Run: headless pygame with SDL's dummy video driver; simulated clock (each Clock.tick advances the game by its frame time, no real sleeping); random seed 0; keys injected as events and as key.get_pressed() state; no mouse input.
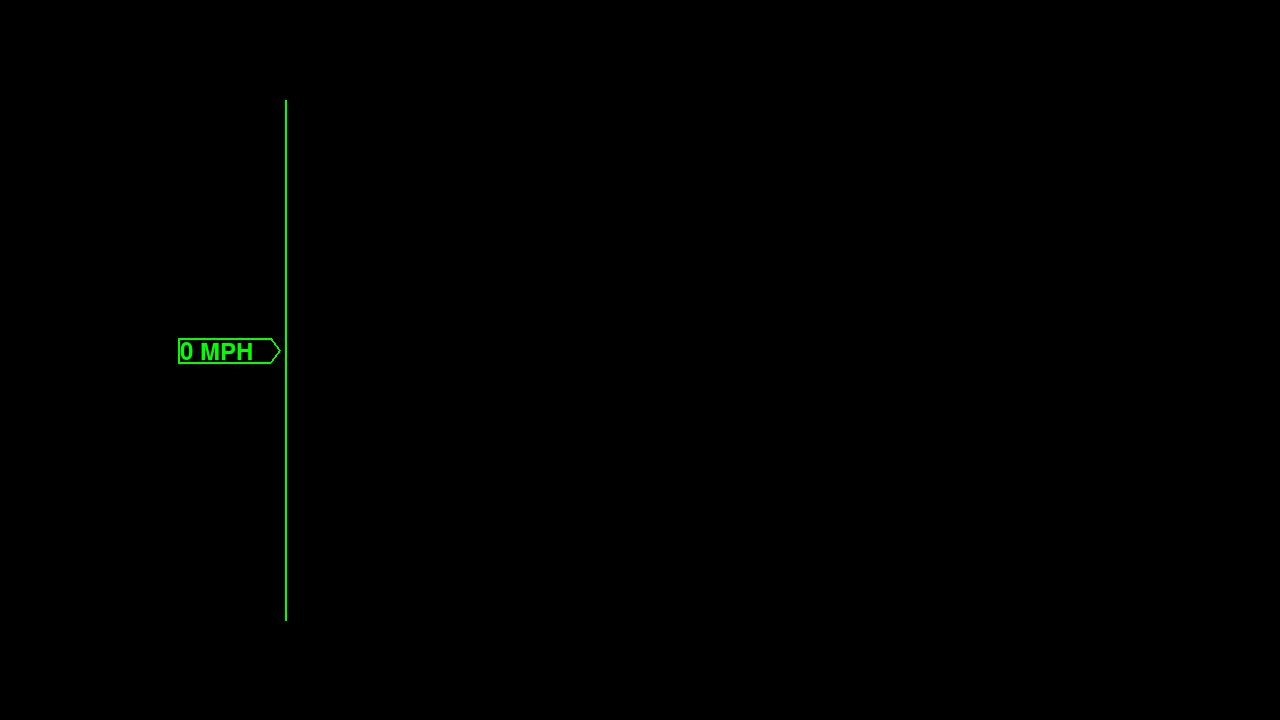
Frame 1 of 4 · flips 1–60 · no input
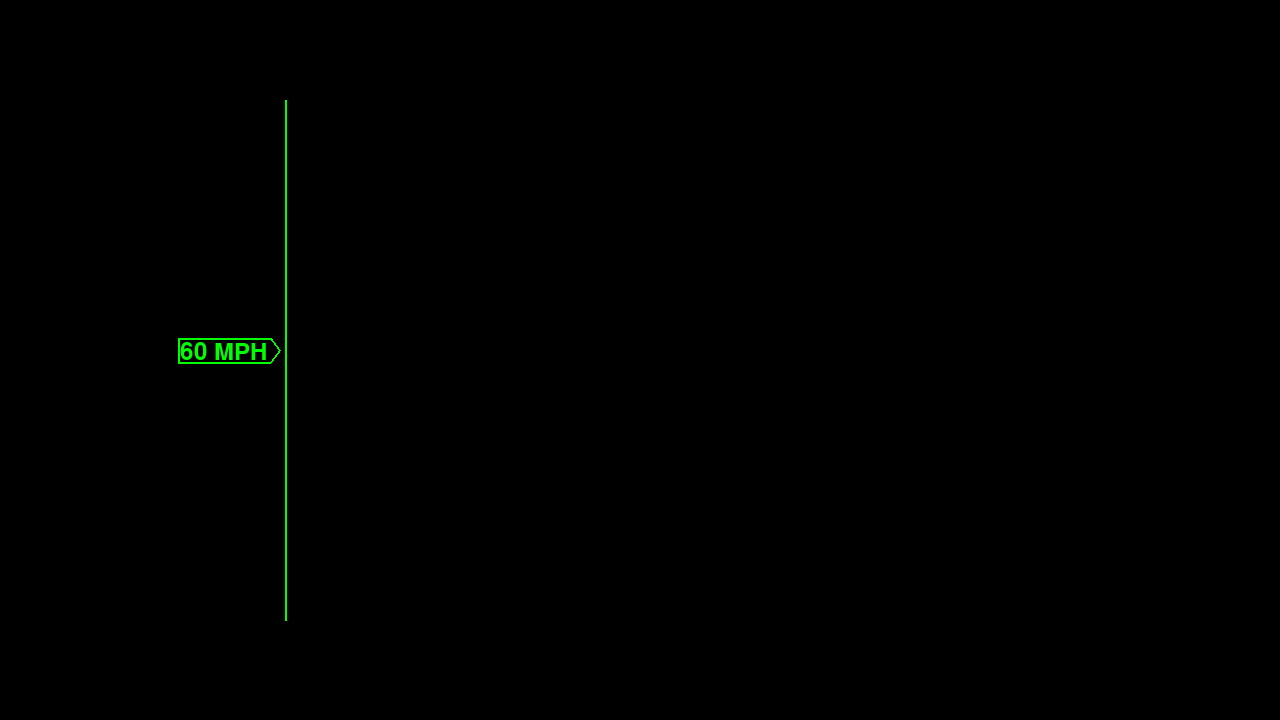
Frame 2 of 4 · flips 61–180 · tapped SPACE, RETURN · held RIGHT (→), D
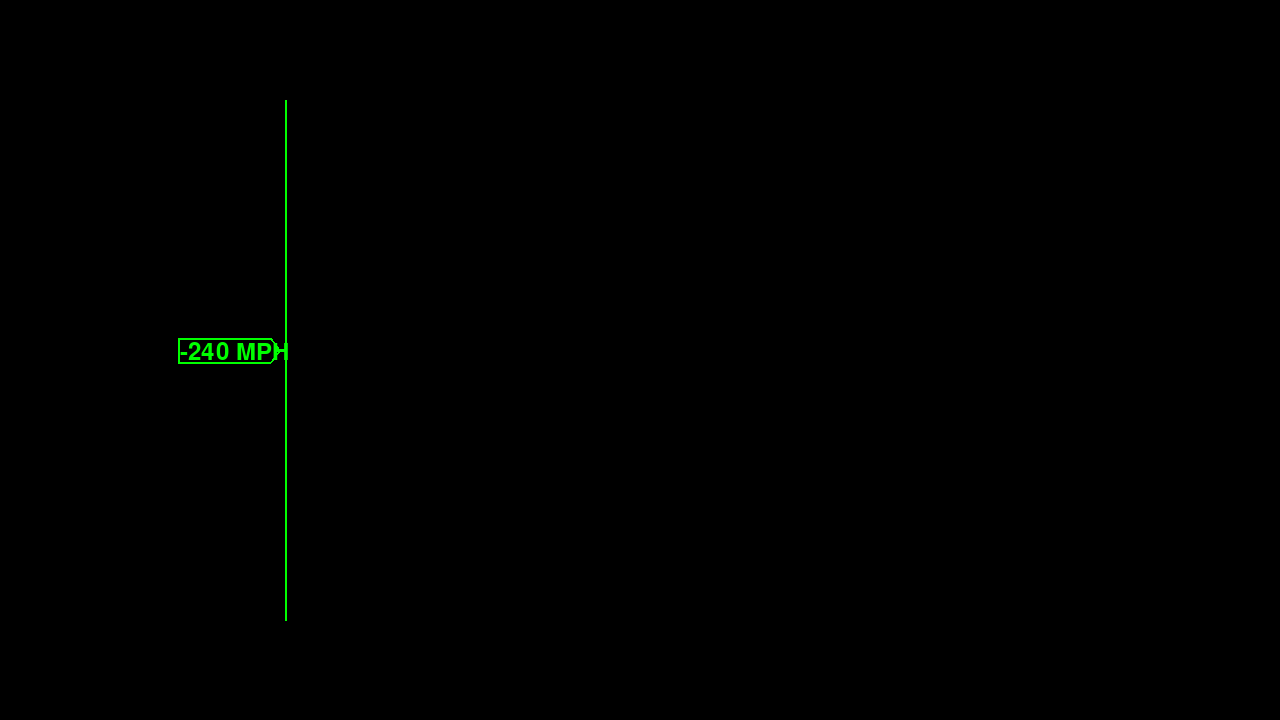
Frame 3 of 4 · flips 181–300 · held DOWN (↓), S
Frame 4 of 4 · flips 301–420 · held LEFT (←), A, UP (↑), W · screen same as frame 1, image omitted

The pygame program that drew these frames:

import pygame, random, time
pygame.init()

BLACK = (0, 0, 0)
WHITE = (255, 255, 255)
BLUE = (0, 0, 255)
GREEN = (0, 255, 0)
RED = (255, 0, 0)


# Set the height and width of the screen
size = [1280, 720]
screen = pygame.display.set_mode(size)

pygame.display.set_caption("Example code for the draw module")

# Loop until the user clicks the close button.
done = False
clock = pygame.time.Clock()

font = pygame.font.SysFont(None, 36)


def veh_speed(msg, color):
    speed_text = font.render(msg, True, color)
    screen.blit(speed_text, [180, 340])


v_speed = 0


while not done:

    clock.tick(5)

    for event in pygame.event.get():  # User did something
        if event.type == pygame.QUIT:  # If user clicked close
            done = True  # Flag that we are done so we exit this loop

    screen.fill(BLACK)

    keys = pygame.key.get_pressed()

    #v_speed = random.randint(20, 75)

    if keys[pygame.K_LEFT]:
        v_speed = v_speed - 1
    if keys[pygame.K_RIGHT]:
        v_speed = v_speed + 1
    if keys[pygame.K_UP]:
        v_speed = v_speed + 5
    if keys[pygame.K_DOWN]:
        v_speed = v_speed - 5

    v_speedstring = str(v_speed)
    pygame.draw.lines(screen, GREEN, True, [(178, 338), (270, 338), (279, 350), (270, 362), (178, 362)], 2)
    pygame.draw.line(screen, GREEN, [285, 100], [285, 620], 2)
    veh_speed((v_speedstring + " MPH"), GREEN)

    pygame.display.update()
    pygame.display.flip()
